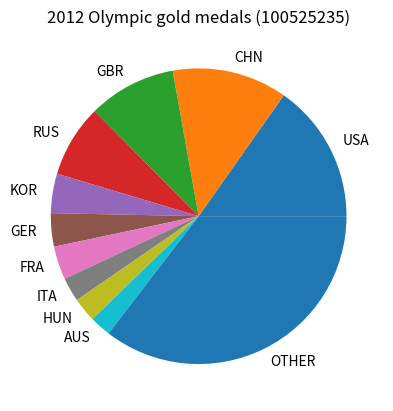

Here is the Python script that generated this plot:
import matplotlib.pylab as plt

fig = plt.figure()
labels = ['USA', 'CHN', 'GBR', 'RUS', 'KOR', 'GER', 'FRA', 'ITA', 'HUN', 'AUS', 'OTHER']
fracs = [46,38,29,24,13,11,11,8,8,7,107]
plt.pie(fracs, labels=labels)
plt.title('2012 Olympic gold medals (100525235)')
fig.savefig("pie.jpg")



